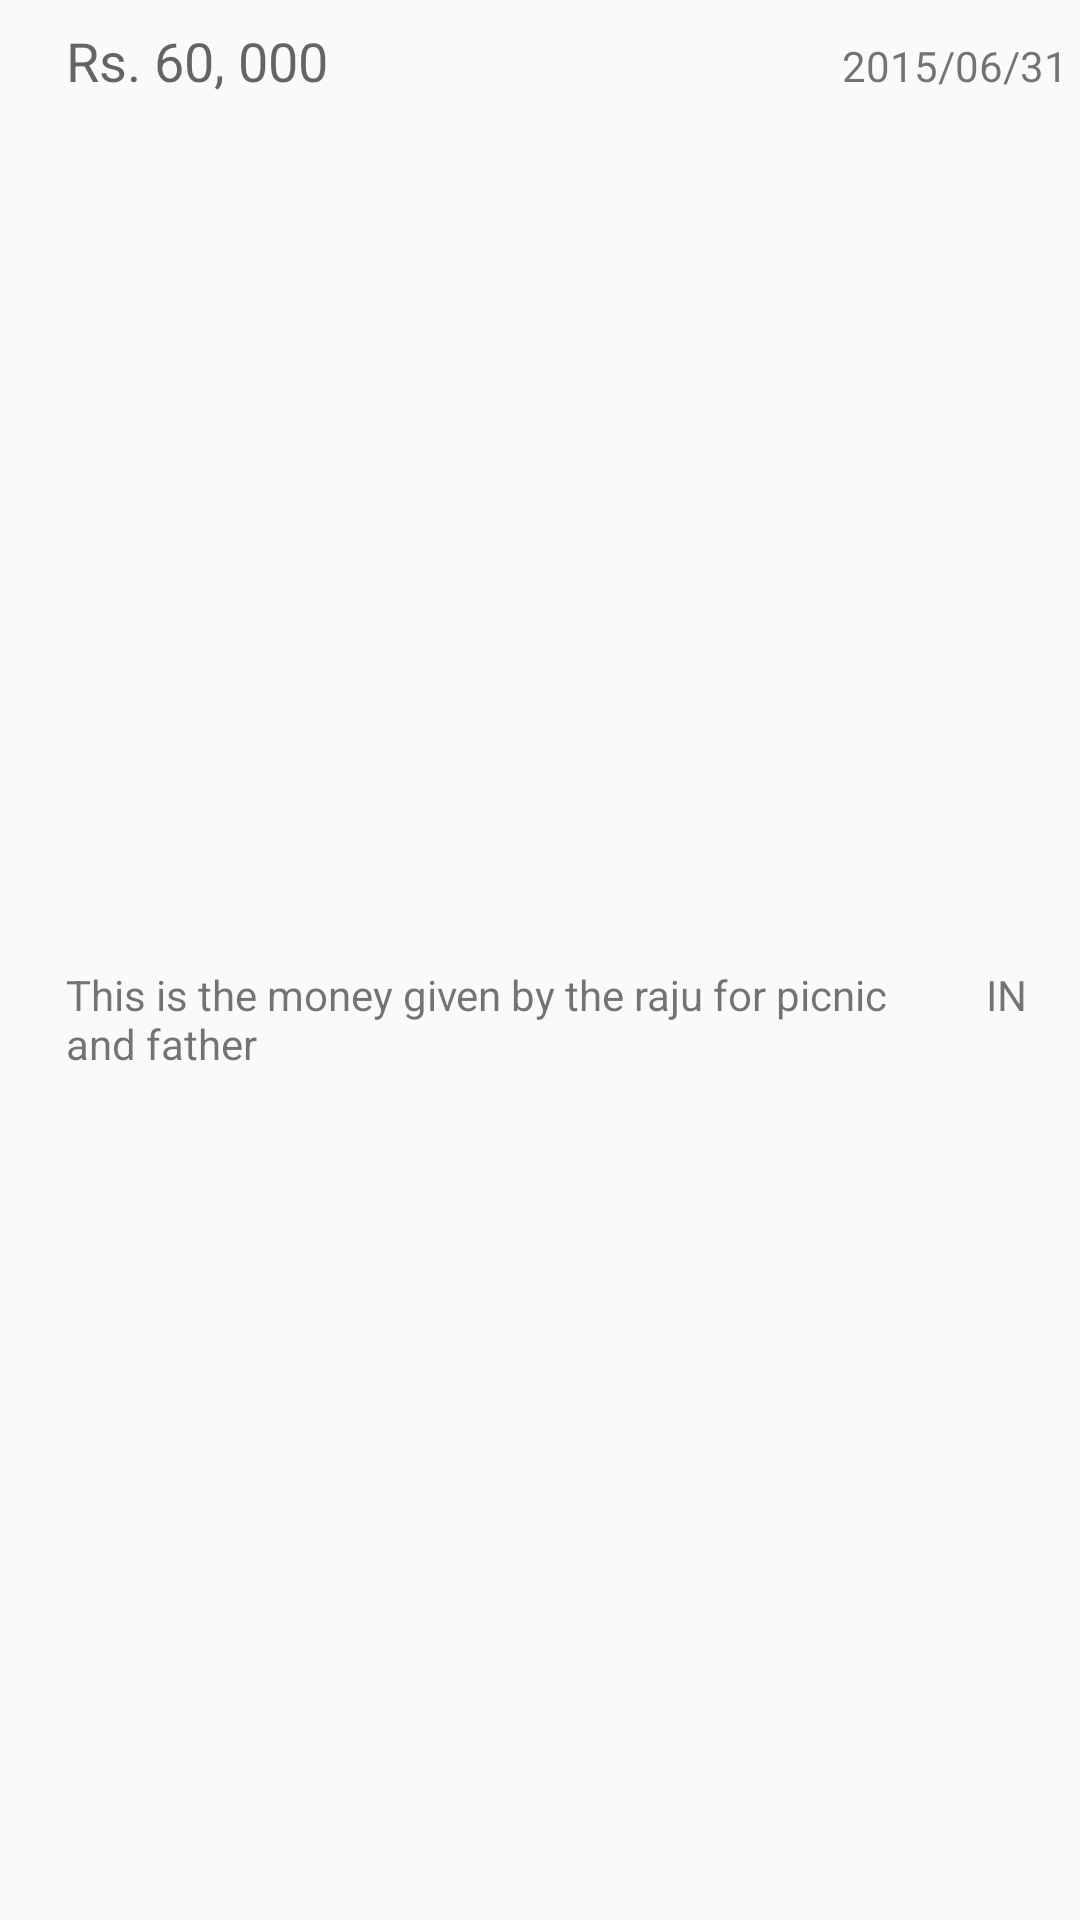

Layout XML and referenced resources for this Android screen:
<!-- AndroidManifest.xml: application theme AppTheme -->
<!-- res/layout/transaction_row.xml -->
<?xml version="1.0" encoding="utf-8"?>
<LinearLayout xmlns:android="http://schemas.android.com/apk/res/android"
     android:orientation="horizontal"
    android:gravity="center"
    android:layout_width="match_parent" android:layout_height="100dp">


    <ImageView
        android:paddingStart="8dp"
        android:layout_width="wrap_content"
        android:layout_height="wrap_content"
        android:background="@drawable/trees"
        android:layout_weight="0"
        android:gravity="center_vertical"
        android:layout_marginRight="10dp"
        android:id="@+id/cat_icon" />

      <LinearLayout

          android:layout_height="match_parent"
          android:layout_width="0dp"
          android:orientation="vertical"
          android:layout_weight="20">

              <LinearLayout

                  android:layout_height="0dp"
                  android:layout_width="match_parent"
                  android:padding="4dp"
                  android:layout_weight="1">


                  <TextView
                      android:layout_width="0dp"
                      android:layout_height="wrap_content"
                      android:textAppearance="?android:attr/textAppearanceMedium"
                      android:text="Rs. 60, 000"
                      android:paddingTop="4dp"
                      android:layout_weight="2"
                      android:id="@+id/textAmount" />

                  <TextView
                      android:layout_width="0dp"
                      android:layout_height="wrap_content"
                      android:textAppearance="?android:attr/textAppearanceSmall"
                      android:text="2015/06/31"
                      android:gravity="right"
                      android:id="@+id/textDate"
                      android:layout_weight="2" />
              </LinearLayout>

              <LinearLayout

                  android:layout_height="0dp"
                  android:layout_width="match_parent"
                  android:layout_weight="1">


                  <TextView
                      android:layout_width="0dp"
                      android:layout_height="wrap_content"
                      android:text="This is the money given by the raju for picnic and father"
                      android:paddingStart="4dp"
                      android:layout_weight="12"
                      android:padding="2dp"
                      android:id="@+id/textDescription" />

                  <TextView
                      android:layout_width="0dp"
                      android:layout_height="wrap_content"
                      android:textAppearance="?android:attr/textAppearanceSmall"
                      android:text="IN"
                      android:gravity="center"
                      android:id="@+id/textFlow"
                      android:layout_weight="2" />
              </LinearLayout>


    </LinearLayout>

</LinearLayout>
<!-- resources referenced by this layout -->
<resources>
  <style name="AppTheme" parent="AppBaseTheme">
          
      </style>
  <style name="AppBaseTheme" parent="Theme.AppCompat.Light.NoActionBar">
          <item name="colorPrimary">@color/primaryColor</item>
          <item name="colorPrimaryDark">@color/primaryCOlorDark</item>
          <item name="colorAccent">@color/accentColor</item>
          <item name="android:textColorPrimary">@color/primaryText</item>
  
  
      </style>
  <color name="primaryColor">#fff0592a</color>
  <color name="primaryCOlorDark">#ffb0411f</color>
  <color name="accentColor">#388E3C</color>
  <color name="primaryText">#212121</color>
</resources>
